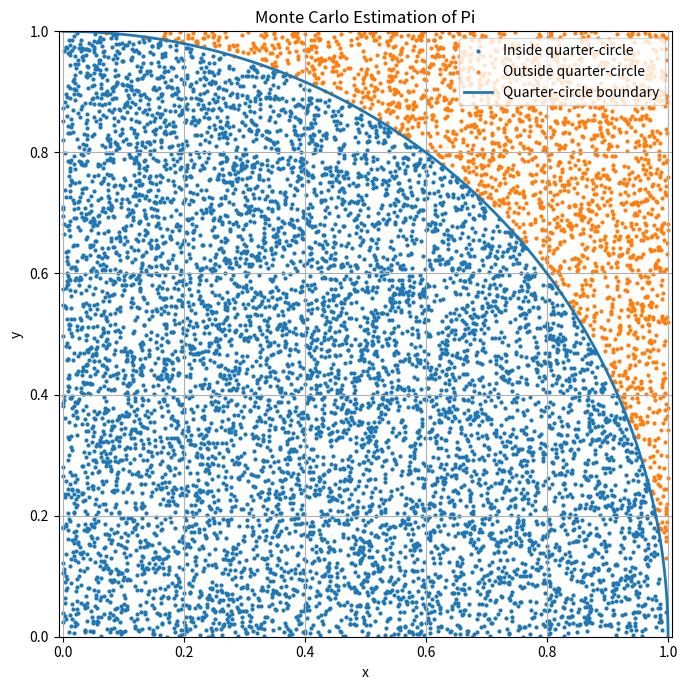

Python code for this plot:

import numpy as np
import matplotlib.pyplot as plt

# Monte Carlo estimation of pi
np.random.seed(42)
num_points = 10000

x = np.random.uniform(0, 1, num_points)
y = np.random.uniform(0, 1, num_points)

inside = x**2 + y**2 <= 1
inside_count = np.sum(inside)

pi_estimate = 4 * inside_count / num_points
absolute_error = abs(np.pi - pi_estimate)

print("Monte Carlo Estimation of Pi")
print(f"Total points: {num_points}")
print(f"Points inside quarter-circle: {inside_count}")
print(f"Estimated pi: {pi_estimate:.6f}")
print(f"Actual pi: {np.pi:.6f}")
print(f"Absolute error: {absolute_error:.6f}")

# Plot the sampled points
plt.figure(figsize=(7, 7))
plt.scatter(x[inside], y[inside], s=4, label="Inside quarter-circle")
plt.scatter(x[~inside], y[~inside], s=4, label="Outside quarter-circle")

theta = np.linspace(0, np.pi / 2, 200)
plt.plot(np.cos(theta), np.sin(theta), linewidth=2, label="Quarter-circle boundary")

plt.xlabel("x")
plt.ylabel("y")
plt.title("Monte Carlo Estimation of Pi")
plt.axis("equal")
plt.xlim(0, 1)
plt.ylim(0, 1)
plt.legend()
plt.grid(True)
plt.tight_layout()
plt.savefig("Task_20_monte_carlo.png", dpi=300)
print("Graph saved as Task_20_monte_carlo.png")
